Run: headless pygame with SDL's dummy video driver; simulated clock (each Clock.tick advances the game by its frame time, no real sleeping); random seed 0; keys injected as events and as key.get_pressed() state; no mouse input.
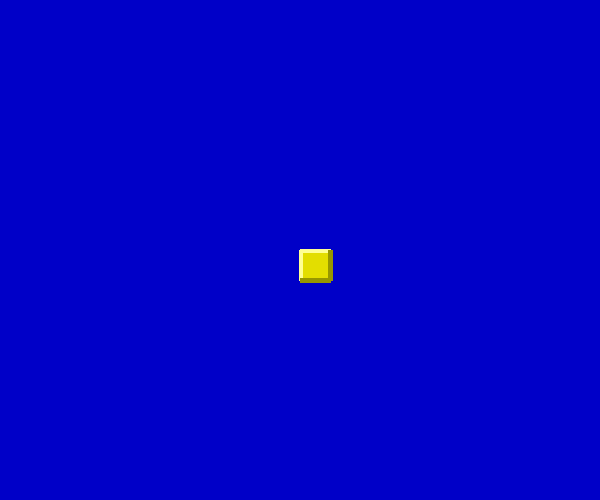
Frame 1 of 1 · flips 1–60 · no input

The pygame program that drew these frames:

import pygame,sys
from pygame.locals import *
pygame.init()

screen = pygame.display.set_mode((600, 500))

pygame.display.set_caption("Drawing Rectangle")
pos_x = 300
pos_y = 250

while True:
    for event in pygame.event.get():
        if event.type in (QUIT, KEYDOWN):
            sys.exit()

    screen.fill((0, 0, 200))

    color = 227,222,0
    shade_color = 150,150,0
    bright_color = 255,255,147
    width = 0
    width_side = 6
    pos = pos_x+2, pos_y+2, 26, 26
    pygame.draw.rect(screen, color, pos, width)
    pygame.draw.line(screen, bright_color, (300,250), (330,250), 4)
    pygame.draw.line(screen, bright_color, (300,250), (300,280), 4)
    pygame.draw.line(screen, shade_color, (330,250), (330,280), 5)
    pygame.draw.line(screen, shade_color, (300,280), (330,280), 5)

    pygame.display.update()
